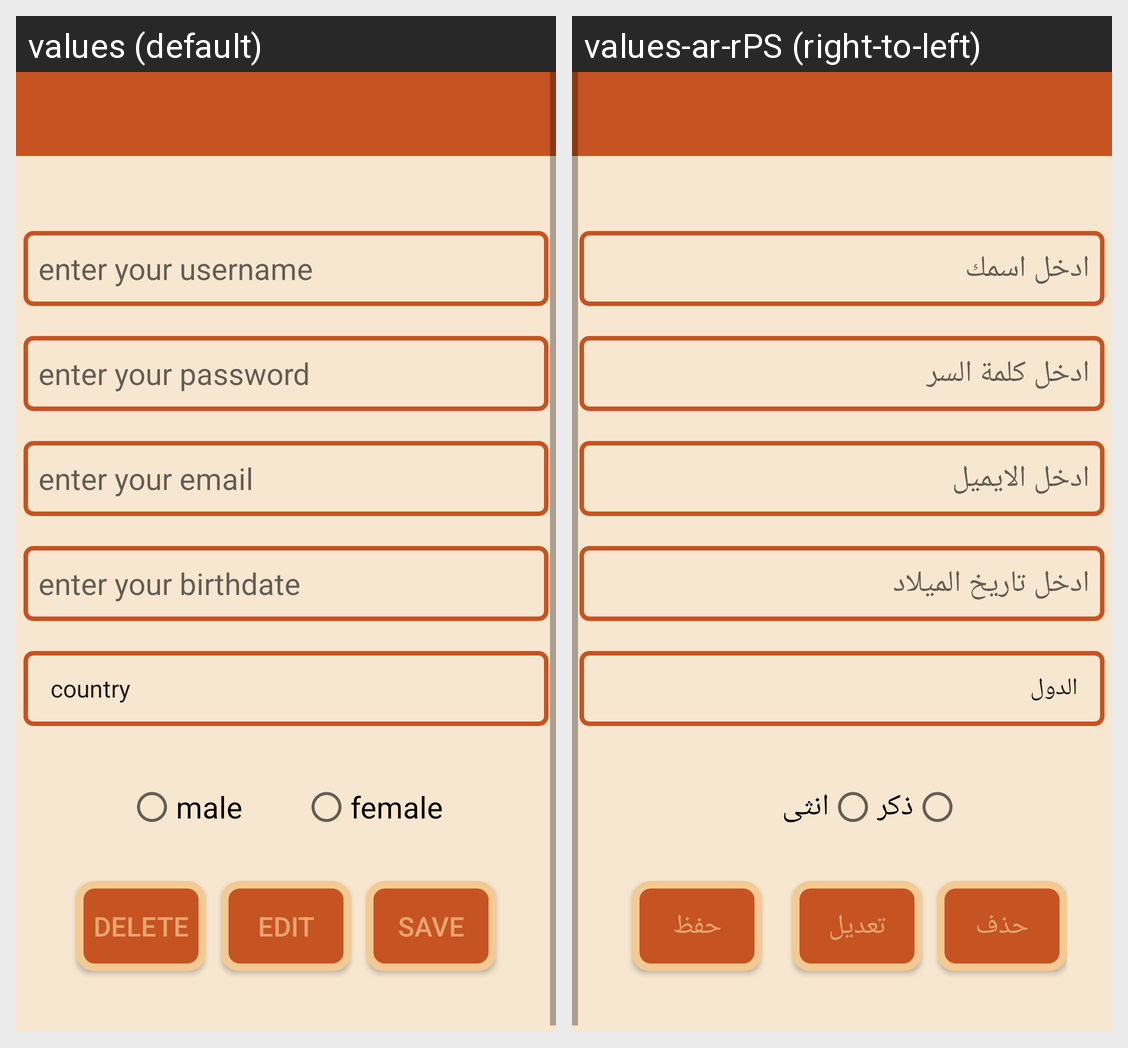

Strings drawn on this Android screen and how each of the app's shown locales translates them:
Android screen res/layout/activity_profile.xml rendered under 2 locales, left to right: values (default), values-ar-rPS (right-to-left). Device: Nexus 5 (rendered at 1080×1920; each locale shown at half size, 540×960, under a caption strip naming it); theme Theme.GameFinalProject1.
Strings drawn on this screen, with the default value and each locale's value (text and hints the layout hard-codes, and strings that could not be matched under every locale, appear in the picture but are not listed):

enter_your_username
  values: enter your username
  values-ar-rPS: ادخل اسمك

enter_your_password
  values: enter your password
  values-ar-rPS: ادخل كلمة السر

enter_your_email
  values: enter your email
  values-ar-rPS: ادخل الايميل

enter_your_birthdate
  values: enter your birthdate
  values-ar-rPS: ادخل تاريخ الميلاد

male
  values: male
  values-ar-rPS: ذكر

female
  values: female
  values-ar-rPS: انثى

delete
  values: delete
  values-ar-rPS: حذف

edit
  values: edit
  values-ar-rPS: تعديل

save
  values: save
  values-ar-rPS: حفظ
